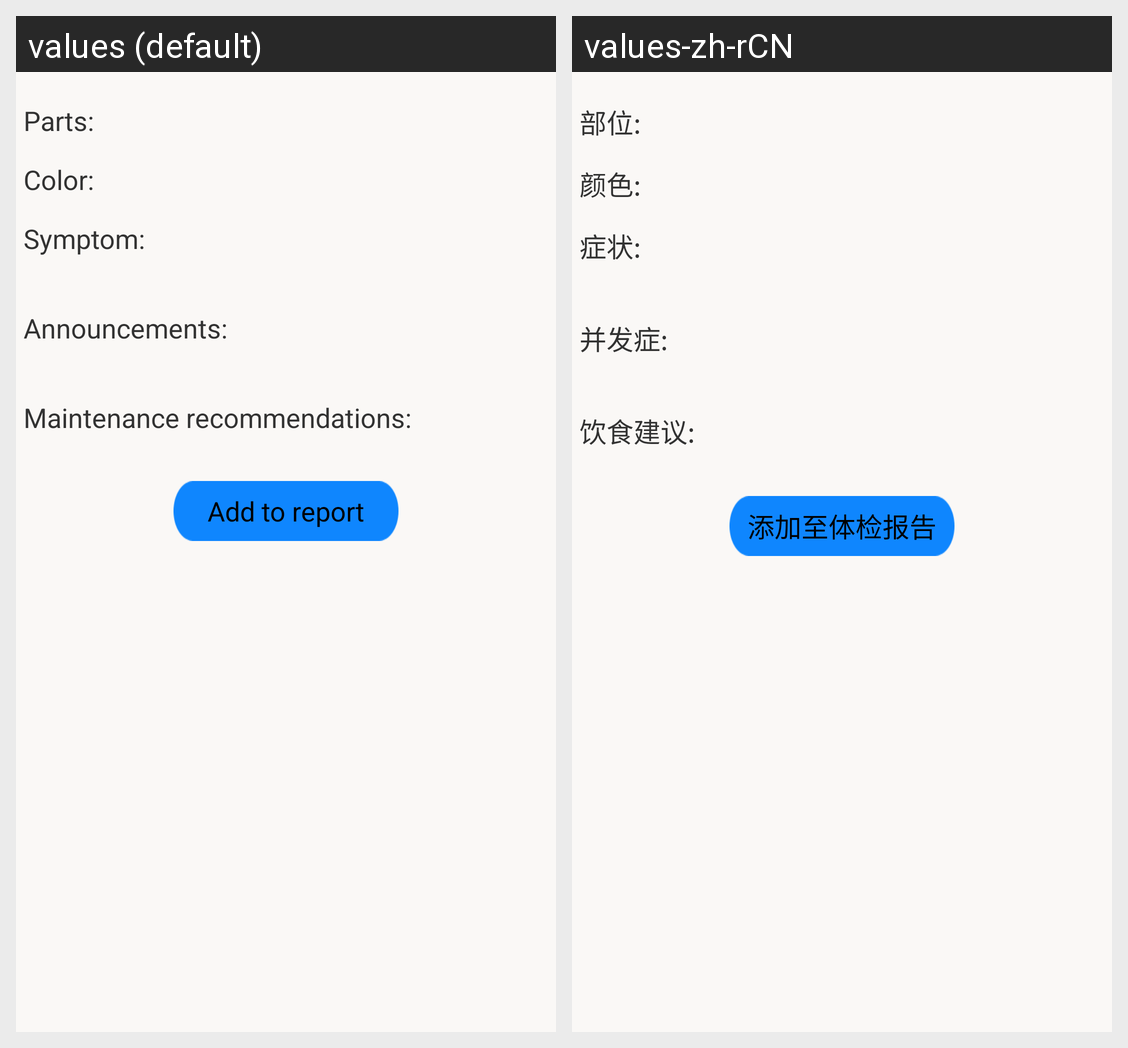

For this localized Android screen grid, give each drawn string resource with its value in every locale shown.
Android screen res/layout/iris_detail.xml rendered under 2 locales, left to right: values (default), values-zh-rCN. Device: Nexus 5 (rendered at 1080×1920; each locale shown at half size, 540×960, under a caption strip naming it); theme CustomActionBarTheme.
Strings drawn on this screen, with the default value and each locale's value (text and hints the layout hard-codes, and strings that could not be matched under every locale, appear in the picture but are not listed):

iris_result_organ_name
  values: Parts:
  values-zh-rCN: 部位:

iris_result_color
  values: Color:
  values-zh-rCN: 颜色:

iris_result_symptomDesc
  values: Symptom:
  values-zh-rCN: 症状:

iris_result_announcements
  values: Announcements:
  values-zh-rCN: 并发症:

iris_result_maintenanceSuggestion
  values: Maintenance recommendations:
  values-zh-rCN: 饮食建议:

addto_report
  values: Add to report
  values-zh-rCN: 添加至体检报告
